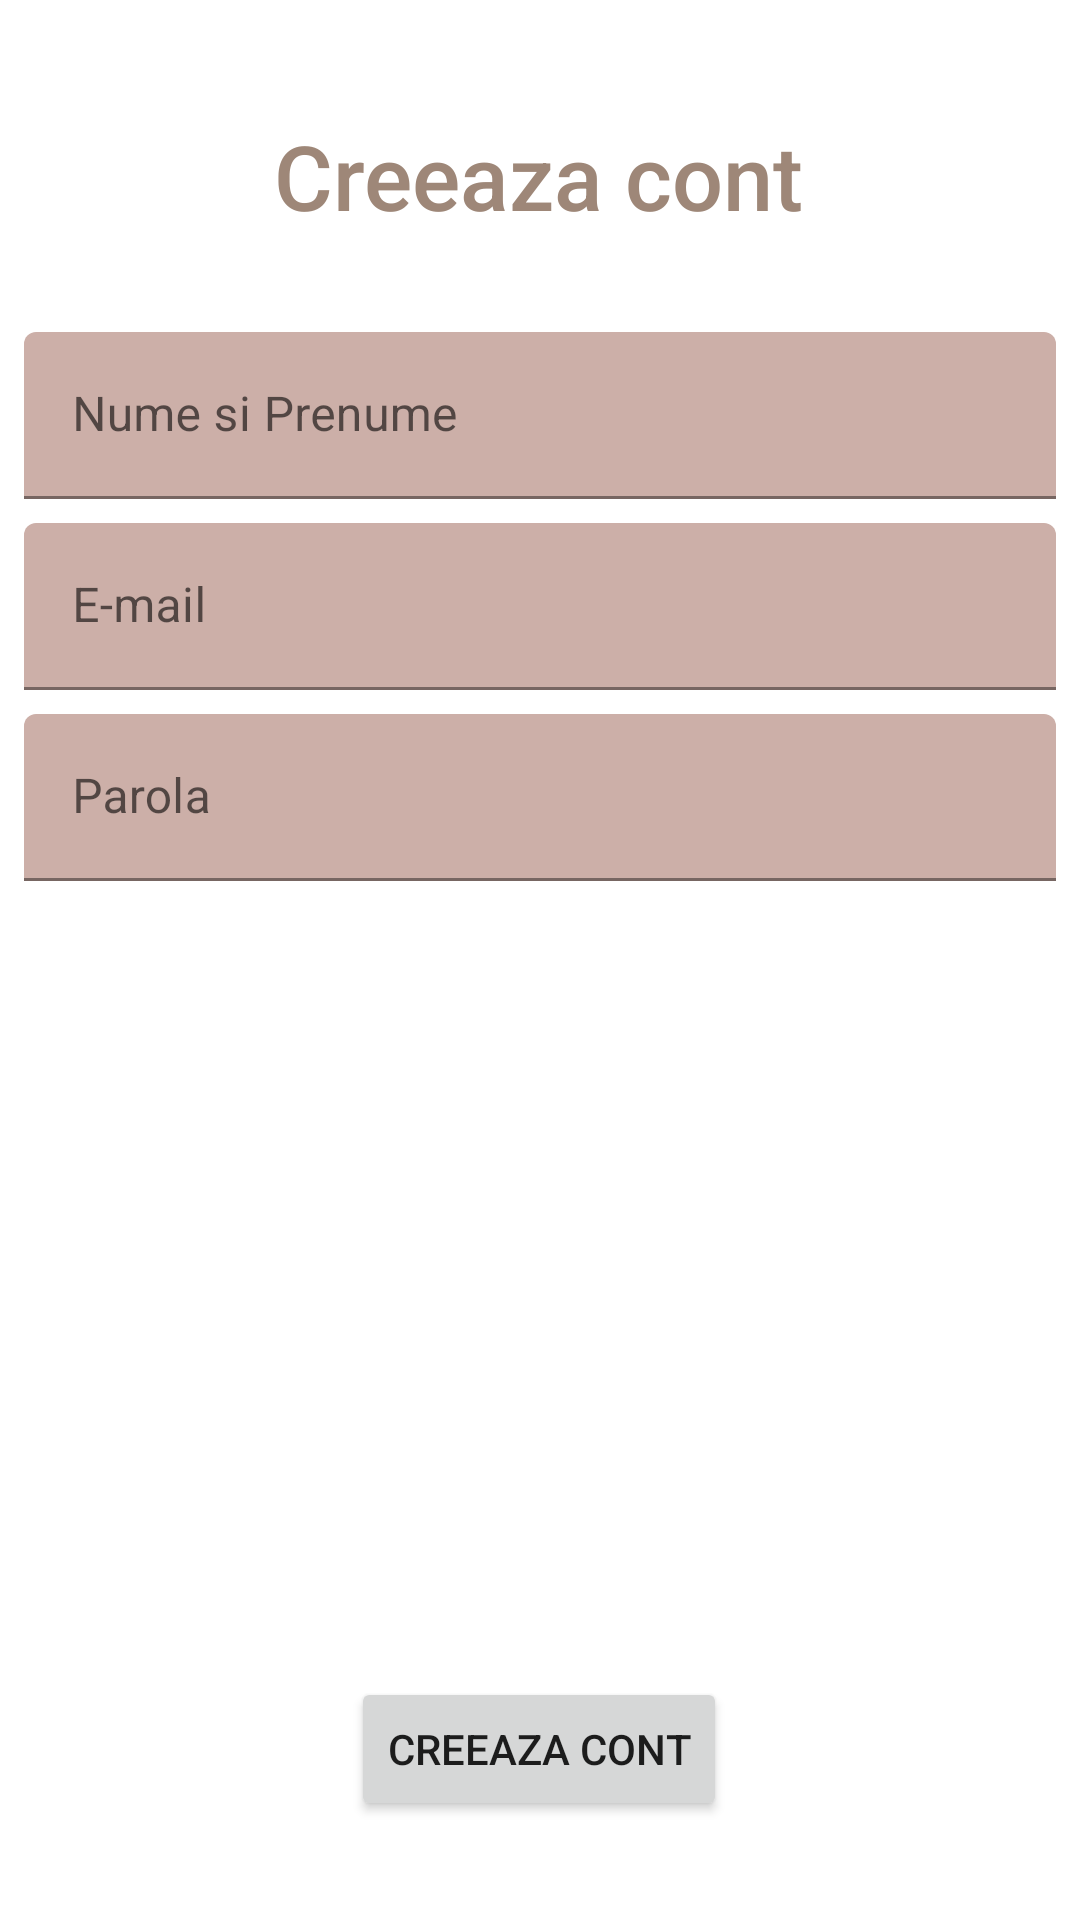

This screen was rendered from an Android layout file. Write that file and the resources it references.
<!-- AndroidManifest.xml: application theme Theme.FidelityCardsApp -->
<!-- res/layout/insert_user.xml -->
<?xml version="1.0" encoding="utf-8"?>
<androidx.constraintlayout.widget.ConstraintLayout xmlns:android="http://schemas.android.com/apk/res/android"
    xmlns:app="http://schemas.android.com/apk/res-auto"
    xmlns:tools="http://schemas.android.com/tools"
    android:layout_width="match_parent"
    android:layout_height="match_parent"
    tools:context=".InsertUser">

    <TextView
        android:id="@+id/tv_insertUser_title"
        android:layout_width="wrap_content"
        android:layout_height="wrap_content"
        android:text="@string/insertUser_pageTitle"
        android:textAppearance="@style/TextAppearance.AppCompat.Body2"
        android:textColor="@color/brown_100"
        android:textSize="30sp"
        app:layout_constraintBottom_toBottomOf="parent"
        app:layout_constraintEnd_toEndOf="parent"
        app:layout_constraintHorizontal_bias="0.498"
        app:layout_constraintStart_toStartOf="parent"
        app:layout_constraintTop_toTopOf="parent"
        app:layout_constraintVertical_bias="0.064" />

    <com.google.android.material.textfield.TextInputLayout
        android:id="@+id/til_insertUser_userName"
        android:layout_width="match_parent"
        android:layout_height="wrap_content"
        android:layout_marginStart="8dp"
        android:layout_marginTop="32dp"
        android:layout_marginEnd="8dp"
        app:layout_constraintEnd_toEndOf="parent"
        app:layout_constraintStart_toStartOf="parent"
        app:layout_constraintTop_toBottomOf="@+id/tv_insertUser_title">

        <com.google.android.material.textfield.TextInputEditText
            android:id="@+id/tiet_insertUser_userName"
            android:layout_width="match_parent"
            android:layout_height="wrap_content"
            android:backgroundTint="@color/background"
            android:hint="@string/insertUser_userNameHint" />
    </com.google.android.material.textfield.TextInputLayout>

    <com.google.android.material.textfield.TextInputLayout
        android:id="@+id/til_insertUser_email"
        android:layout_width="match_parent"
        android:layout_height="wrap_content"
        android:layout_marginLeft="8dp"
        android:layout_marginTop="8dp"
        android:layout_marginRight="8dp"
        app:layout_constraintEnd_toEndOf="parent"
        app:layout_constraintStart_toStartOf="parent"
        app:layout_constraintTop_toBottomOf="@id/til_insertUser_userName">

        <com.google.android.material.textfield.TextInputEditText
            android:id="@+id/tiet_insertUser_email"
            android:layout_width="match_parent"
            android:layout_height="wrap_content"
            android:backgroundTint="@color/background"
            android:hint="@string/insertUser_emailHint"
            android:inputType="textEmailAddress"/>
    </com.google.android.material.textfield.TextInputLayout>

    <com.google.android.material.textfield.TextInputLayout
        android:id="@+id/til_insertUser_password"
        android:layout_width="match_parent"
        android:layout_height="wrap_content"
        android:layout_marginLeft="8dp"
        android:layout_marginTop="8dp"
        android:layout_marginRight="8dp"
        app:layout_constraintEnd_toEndOf="parent"
        app:layout_constraintStart_toStartOf="parent"
        app:layout_constraintTop_toBottomOf="@+id/til_insertUser_email">

        <com.google.android.material.textfield.TextInputEditText
            android:id="@+id/tiet_insertUser_password"
            android:layout_width="match_parent"
            android:layout_height="wrap_content"
            android:backgroundTint="@color/background"
            android:hint="@string/insertUser_passwordHint"
            android:inputType="textPassword"/>
    </com.google.android.material.textfield.TextInputLayout>

    <Button
        android:id="@+id/btn_insertUser_addUser"
        android:layout_width="wrap_content"
        android:layout_height="wrap_content"
        android:text="@string/insertUser_pageTitle"
        app:cornerRadius="20dp"
        app:layout_constraintBottom_toBottomOf="parent"
        app:layout_constraintEnd_toEndOf="parent"
        app:layout_constraintHorizontal_bias="0.498"
        app:layout_constraintStart_toStartOf="parent"
        app:layout_constraintTop_toBottomOf="@+id/til_insertUser_password"
        app:layout_constraintVertical_bias="0.889" />

</androidx.constraintlayout.widget.ConstraintLayout>
<!-- resources referenced by this layout -->
<resources>
  <color name="background">#CCAFA8</color>
  <color name="brown_100">#9E8778</color>
  <string name="insertUser_emailHint">E-mail</string>
  <string name="insertUser_pageTitle">Creeaza cont</string>
  <string name="insertUser_passwordHint">Parola</string>
  <string name="insertUser_userNameHint">Nume si Prenume</string>
  <style name="Theme.FidelityCardsApp" parent="Theme.MaterialComponents.DayNight.DarkActionBar">
          
          <item name="colorPrimary">@color/brown_200</item>
          <item name="colorPrimaryVariant">@color/brown_100</item>
          <item name="colorOnPrimary">@color/white</item>
          
          <item name="colorSecondary">@color/blue_200</item>
          <item name="colorSecondaryVariant">@color/blue_700</item>
          <item name="colorOnSecondary">@color/black</item>
          
          <item name="android:statusBarColor" tools:targetApi="l">?attr/colorPrimaryVariant</item>
          
      </style>
  <color name="brown_200">#634A3A</color>
  <color name="white">#FFFFFFFF</color>
  <color name="blue_200">#5B69DC</color>
  <color name="blue_700">#02129C</color>
  <color name="black">#FF000000</color>
</resources>
